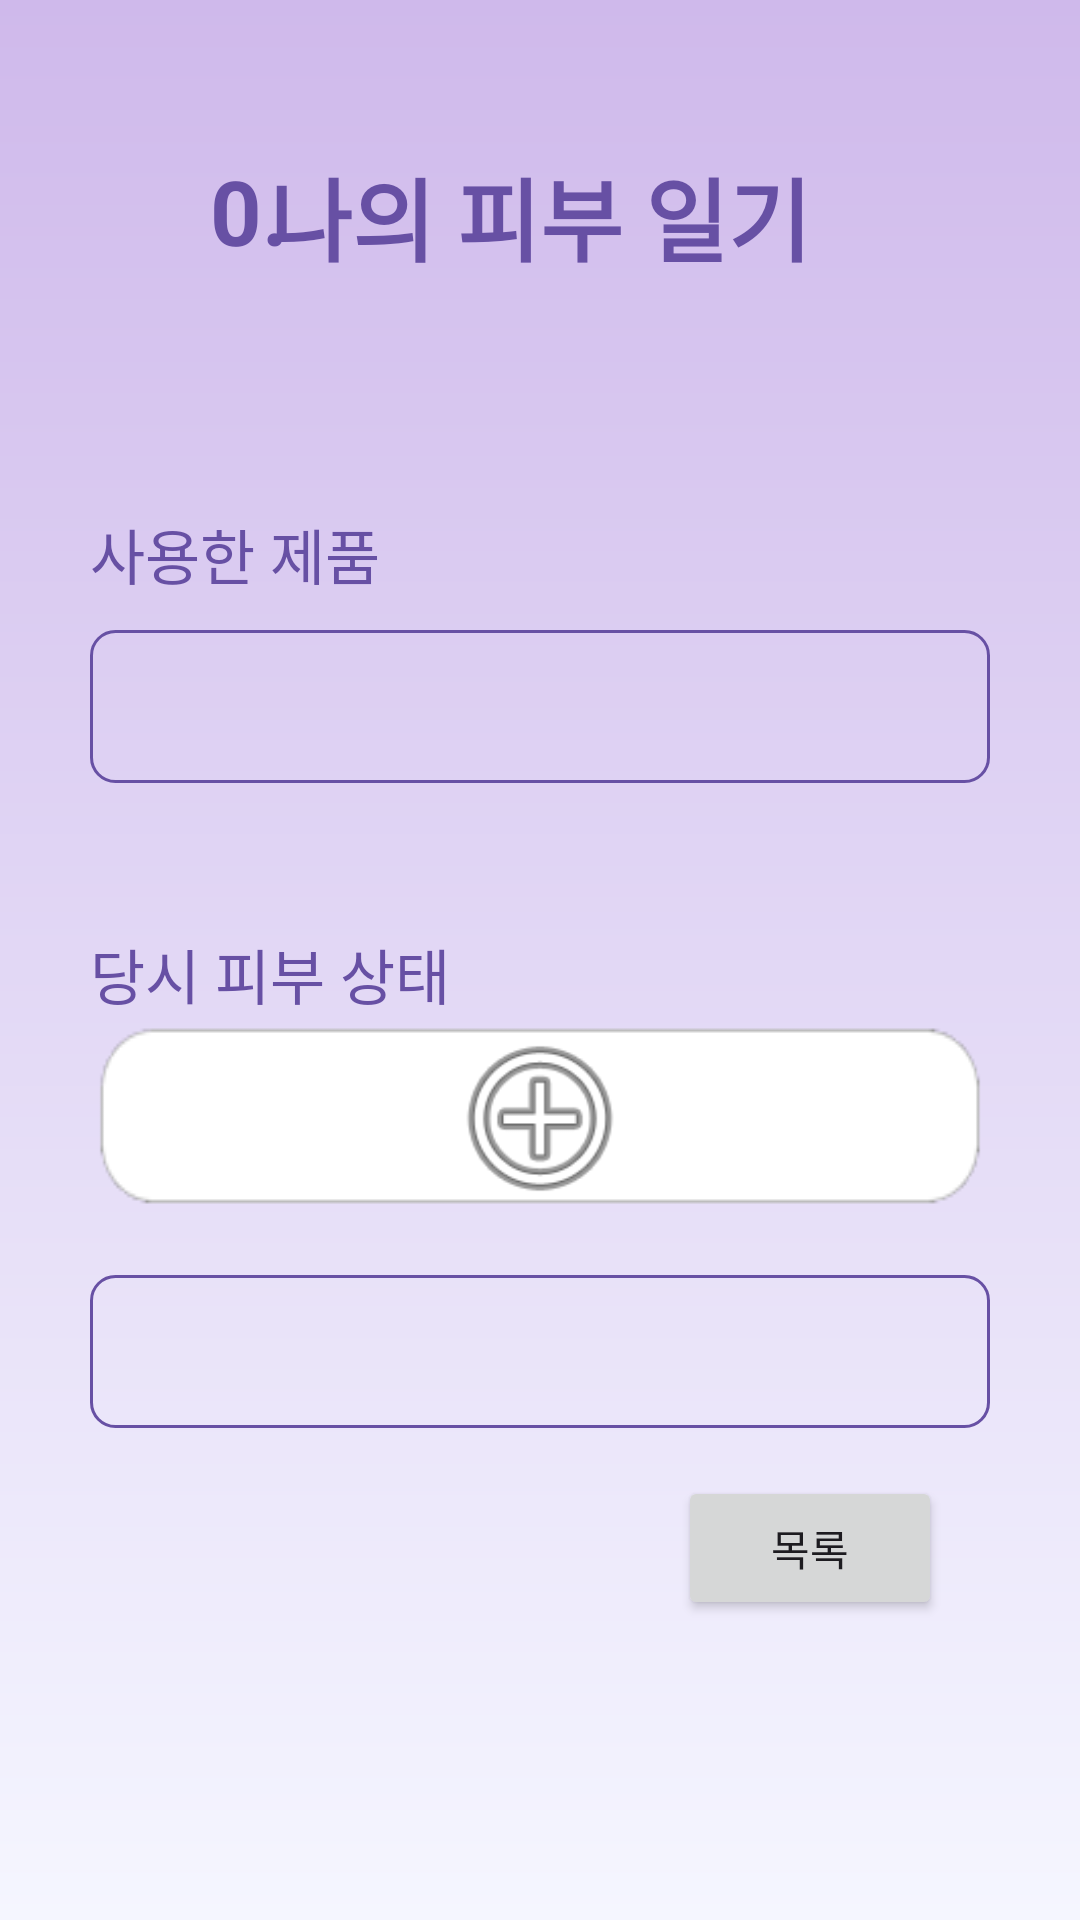

Here is an Android app screen rendered from its layout file. Give the layout XML and the strings, colors and styles it references.
<!-- AndroidManifest.xml: application theme Theme.Flomi -->
<!-- res/layout/activity_diary_detail.xml -->
<?xml version="1.0" encoding="utf-8"?>
<LinearLayout xmlns:android="http://schemas.android.com/apk/res/android"

    xmlns:app="http://schemas.android.com/apk/res-auto"
    xmlns:tools="http://schemas.android.com/tools"
    android:id="@+id/main"
    android:layout_width="match_parent"
    android:layout_height="match_parent"
    tools:context=".Diary"
    android:orientation="horizontal"
    android:background="@drawable/gradient3"
    >



    <RelativeLayout
        android:id="@+id/some_id"
        android:layout_width="match_parent"
        android:layout_height="match_parent"
        android:clipToOutline="true">

        <ScrollView
            android:layout_width="match_parent"
            android:layout_height="wrap_content"
            android:fillViewport="true"
            android:scrollbars="none">

        <RelativeLayout
            android:id="@+id/some_id2"
            android:layout_width="match_parent"
            android:layout_height="match_parent"
            android:layout_marginLeft="30dp"
            android:layout_marginRight="30dp"
            >

            <TextView
                android:id="@+id/num"
                android:layout_width="wrap_content"
                android:layout_height="wrap_content"
                android:layout_marginTop="50dp"
                android:layout_marginLeft="40dp"
                android:textColor="@color/deep_purple"
                android:text="0."
                android:textSize="30dp"
                android:textStyle="bold"
                />

            <TextView
                android:id="@+id/diary_title"
                android:layout_width="wrap_content"
                android:layout_height="wrap_content"
                android:layout_marginTop="50dp"
                android:textColor="@color/deep_purple"
                android:text="나의 피부 일기"
                android:textSize="30dp"
                android:textStyle="bold"
                android:layout_centerHorizontal="true"
                />




            <TextView
                android:id="@+id/diary_query1"
                android:layout_width="wrap_content"
                android:layout_height="wrap_content"
                android:layout_marginTop="170dp"
                android:text="사용한 제품"
                android:textColor="@color/deep_purple"
                android:textSize="20dp" />

            <TextView
                android:id="@+id/diary_content1"
                android:layout_width="match_parent"
                android:layout_height="wrap_content"
                android:layout_marginTop="210dp"
                android:background="@drawable/border"
                android:padding="16dp"
                android:inputType="textMultiLine|text"
                />


            <TextView
                android:id="@+id/diary_query2"
                android:layout_width="wrap_content"
                android:layout_height="wrap_content"
                android:layout_marginTop="310dp"
                android:textColor="@color/deep_purple"
                android:text="당시 피부 상태"
                android:textSize="20dp" />

            <LinearLayout
                android:layout_width="match_parent"
                android:layout_height="wrap_content"
                android:orientation="vertical"
                android:layout_marginTop="340dp">

                >
            <ImageView
                android:id="@+id/diary_image"
                android:layout_width="match_parent"
                android:layout_height="wrap_content"
                android:background="@drawable/text"
                android:scaleType="fitCenter"
                app:srcCompat="@android:drawable/ic_menu_add" />


            <TextView
                android:id="@+id/diary_content2"
                android:layout_width="match_parent"
                android:layout_height="wrap_content"
                android:layout_marginTop="20dp"
                android:background="@drawable/border"
                android:padding="16dp"
                android:inputType="textMultiLine|text"
                />

                <FrameLayout
                    android:layout_width="match_parent"
                    android:layout_height="match_parent">

                    
                    <Button
                        android:id="@+id/list"
                        android:layout_width="wrap_content"
                        android:layout_height="wrap_content"
                        android:text="목록"
                        android:layout_gravity="bottom|end"
                        android:layout_margin="16dp" />
                </FrameLayout>
            </LinearLayout>




        </RelativeLayout>


        </ScrollView>
    </RelativeLayout>


</LinearLayout>
<!-- resources referenced by this layout -->
<resources>
  <color name="deep_purple">#6750a4</color>
  <!-- drawable border (drawable) -->
  <?xml version="1.0" encoding="utf-8"?>
  <shape xmlns:android="http://schemas.android.com/apk/res/android"
      android:shape="rectangle">
  
  
      <stroke
          android:width="1dp"
          android:color="@color/deep_purple" /> 
  
      <corners android:radius="8dp" /> 
  
  </shape>
  <!-- drawable gradient3 (drawable) -->
  <shape xmlns:android="http://schemas.android.com/apk/res/android"
      android:shape="rectangle" >
  
  <gradient xmlns:android="http://schemas.android.com/apk/res/android"
      android:type="linear"
      android:angle="270"
      android:startColor="#CFB9EB"
      android:endColor="#F5F6FF" />
  </shape>
  <!-- drawable text: png bitmap (drawable, 1669 bytes) -->
  <style name="Theme.Flomi" parent="Base.Theme.Flomi" />
  <style name="Base.Theme.Flomi" parent="Theme.Material3.DayNight.NoActionBar">
          
          
      </style>
</resources>
